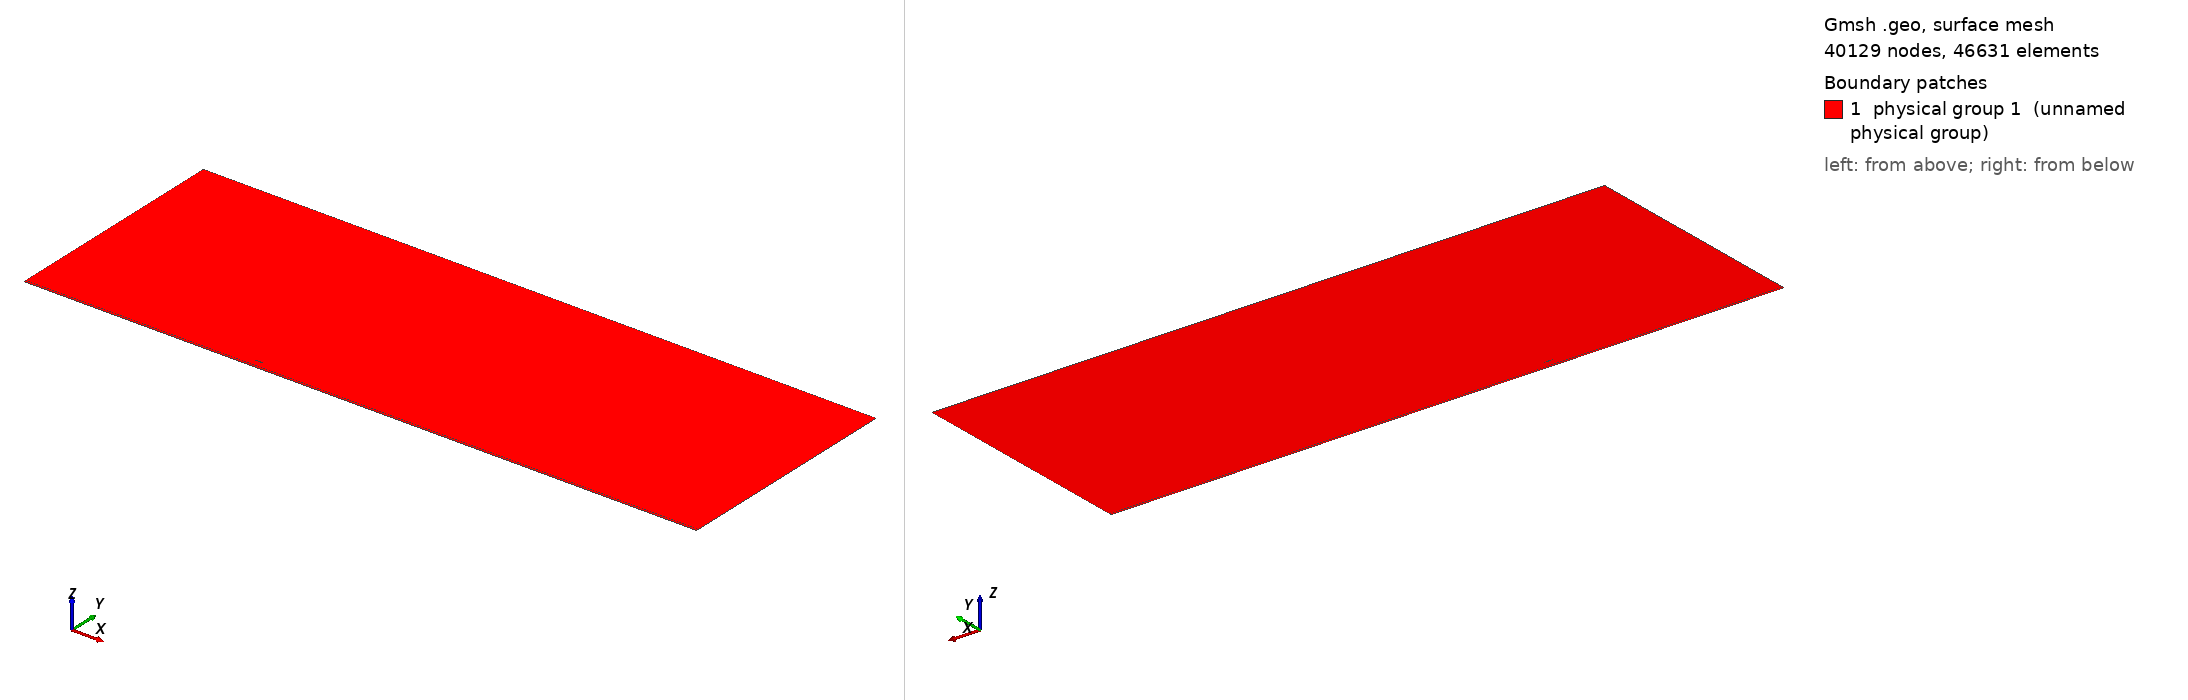

Gmsh geometry script, surface-meshed: 40129 nodes, 46631 surface elements. Boundary patches (legend numbers): 1 physical group 1 (unnamed physical group). Left view from above one corner, right view from below the opposite corner. Legend entries are the model's physical surfaces. The drawing asked Gmsh for element sizes between 1% and 20% of the model's largest extent; the script's own settings can give other sizes.

=== mesh_partially_structured.geo (drawn) ===
// ===========================================
// ==================================MESH FILE
// ===========================================

h = 0.0005;
H = 1;

// =====================================POINTS
Point(1) = {1, 0, 0.0, 1*h};
Point(2) = {0.994046, 0.00127452, 0.0, 1*h};
Point(3) = {0.985294, 0.00306708, 0.0, 1*h};
Point(4) = {0.975054, 0.00507135, 0.0, 1*h};
Point(5) = {0.964257, 0.00709196, 0.0, 1*h};
Point(6) = {0.953226, 0.00906902, 0.0, 1*h};
Point(7) = {0.942125, 0.0109783, 0.0, 1*h};
Point(8) = {0.930989, 0.0128207, 0.0, 1*h};
Point(9) = {0.919832, 0.0146003, 0.0, 1*h};
Point(10) = {0.908657, 0.0163233, 0.0, 1*h};
Point(11) = {0.897467, 0.0179955, 0.0, 1*h};
Point(12) = {0.886262, 0.0196231, 0.0, 1*h};
Point(13) = {0.875043, 0.0212119, 0.0, 1*h};
Point(14) = {0.863811, 0.0227674, 0.0, 1*h};
Point(15) = {0.852566, 0.024295, 0.0, 1*h};
Point(16) = {0.841309, 0.0257994, 0.0, 1*h};
Point(17) = {0.830041, 0.027285, 0.0, 1*h};
Point(18) = {0.818762, 0.0287556, 0.0, 1*h};
Point(19) = {0.807472, 0.0302146, 0.0, 1*h};
Point(20) = {0.796171, 0.0316647, 0.0, 1*h};
Point(21) = {0.784861, 0.0331078, 0.0, 1*h};
Point(22) = {0.773542, 0.0345456, 0.0, 1*h};
Point(23) = {0.762213, 0.0359789, 0.0, 1*h};
Point(24) = {0.750875, 0.0374083, 0.0, 1*h};
Point(25) = {0.739529, 0.0388339, 0.0, 1*h};
Point(26) = {0.728175, 0.0402554, 0.0, 1*h};
Point(27) = {0.716813, 0.0416723, 0.0, 1*h};
Point(28) = {0.705451, 0.043083, 0.0, 1*h};
Point(29) = {0.694101, 0.0444821, 0.0, 1*h};
Point(30) = {0.682765, 0.0458622, 0.0, 1*h};
Point(31) = {0.671445, 0.0472166, 0.0, 1*h};
Point(32) = {0.66014, 0.048539, 0.0, 1*h};
Point(33) = {0.648851, 0.0498235, 0.0, 1*h};
Point(34) = {0.637575, 0.0510645, 0.0, 1*h};
Point(35) = {0.626313, 0.0522572, 0.0, 1*h};
Point(36) = {0.615064, 0.0533972, 0.0, 1*h};
Point(37) = {0.603827, 0.0544807, 0.0, 1*h};
Point(38) = {0.592602, 0.0555047, 0.0, 1*h};
Point(39) = {0.581387, 0.0564665, 0.0, 1*h};
Point(40) = {0.570182, 0.0573642, 0.0, 1*h};
Point(41) = {0.558987, 0.0581965, 0.0, 1*h};
Point(42) = {0.547799, 0.0589625, 0.0, 1*h};
Point(43) = {0.536619, 0.0596616, 0.0, 1*h};
Point(44) = {0.525447, 0.0602938, 0.0, 1*h};
Point(45) = {0.51428, 0.0608594, 0.0, 1*h};
Point(46) = {0.50312, 0.0613588, 0.0, 1*h};
Point(47) = {0.491965, 0.0617926, 0.0, 1*h};
Point(48) = {0.480814, 0.0621615, 0.0, 1*h};
Point(49) = {0.469668, 0.062466, 0.0, 1*h};
Point(50) = {0.458525, 0.0627068, 0.0, 1*h};
Point(51) = {0.447386, 0.0628843, 0.0, 1*h};
Point(52) = {0.43625, 0.0629986, 0.0, 1*h};
Point(53) = {0.425113, 0.0630498, 0.0, 1*h};
Point(54) = {0.413966, 0.0630393, 0.0, 1*h};
Point(55) = {0.402804, 0.0629709, 0.0, 1*h};
Point(56) = {0.39163, 0.0628477, 0.0, 1*h};
Point(57) = {0.380444, 0.0626722, 0.0, 1*h};
Point(58) = {0.369249, 0.0624456, 0.0, 1*h};
Point(59) = {0.358046, 0.0621684, 0.0, 1*h};
Point(60) = {0.346838, 0.0618406, 0.0, 1*h};
Point(61) = {0.335626, 0.0614614, 0.0, 1*h};
Point(62) = {0.324411, 0.0610294, 0.0, 1*h};
Point(63) = {0.313196, 0.060543, 0.0, 1*h};
Point(64) = {0.30198, 0.0600002, 0.0, 1*h};
Point(65) = {0.290766, 0.0593989, 0.0, 1*h};
Point(66) = {0.279555, 0.0587369, 0.0, 1*h};
Point(67) = {0.268348, 0.0580119, 0.0, 1*h};
Point(68) = {0.257147, 0.057222, 0.0, 1*h};
Point(69) = {0.245954, 0.0563651, 0.0, 1*h};
Point(70) = {0.234769, 0.0554397, 0.0, 1*h};
Point(71) = {0.223594, 0.0544441, 0.0, 1*h};
Point(72) = {0.212432, 0.0533772, 0.0, 1*h};
Point(73) = {0.201284, 0.0522377, 0.0, 1*h};
Point(74) = {0.190153, 0.0510243, 0.0, 1*h};
Point(75) = {0.179042, 0.0497359, 0.0, 1*h};
Point(76) = {0.167953, 0.0483708, 0.0, 1*h};
Point(77) = {0.156891, 0.046927, 0.0, 1*h};
Point(78) = {0.145861, 0.0454016, 0.0, 1*h};
Point(79) = {0.13487, 0.0437913, 0.0, 1*h};
Point(80) = {0.123925, 0.0420911, 0.0, 1*h};
Point(81) = {0.113037, 0.0402945, 0.0, 1*h};
Point(82) = {0.10222, 0.0383933, 0.0, 1*h};
Point(83) = {0.0914892, 0.0363774, 0.0, 1*h};
Point(84) = {0.0808693, 0.0342353, 0.0, 1*h};
Point(85) = {0.0703944, 0.031954, 0.0, 1*h};
Point(86) = {0.0601187, 0.0295205, 0.0, 1*h};
Point(87) = {0.0501343, 0.0269263, 0.0, 1*h};
Point(88) = {0.0406062, 0.0241803, 0.0, 1*h};
Point(89) = {0.0318205, 0.021335, 0.0, 1*h};
Point(90) = {0.0241704, 0.0185141, 0.0, 1*h};
Point(91) = {0.0179609, 0.0158793, 0.0, 1*h};
Point(92) = {0.0131837, 0.0135315, 0.0, 1*h};
Point(93) = {0.0095798, 0.0114718, 0.0, 1*h};
Point(94) = {0.00684531, 0.00964432, 0.0, 1*h};
Point(95) = {0.00474832, 0.00798839, 0.0, 1*h};
Point(96) = {0.00313141, 0.00645095, 0.0, 1*h};
Point(97) = {0.00189864, 0.00499461, 0.0, 1*h};
Point(98) = {0.000996541, 0.00359588, 0.0, 1*h};
Point(99) = {0.000390087, 0.00223329, 0.0, 1*h};
Point(100) = {6.5639e-05, 0.000934113, 0.0, 1*h};
Point(101) = {3.22188e-07, 6.37641e-05, 0.0, 1*h};
Point(102) = {1.20408e-05, -0.000261051, 0.0, 1*h};
Point(103) = {0.000242843, -0.00139327, 0.0, 1*h};
Point(104) = {0.000810233, -0.00256025, 0.0, 1*h};
Point(105) = {0.00171487, -0.0037182, 0.0, 1*h};
Point(106) = {0.00294536, -0.00486798, 0.0, 1*h};
Point(107) = {0.00454171, -0.00603775, 0.0, 1*h};
Point(108) = {0.0065755, -0.00725389, 0.0, 1*h};
Point(109) = {0.00917929, -0.0085555, 0.0, 1*h};
Point(110) = {0.0125645, -0.00998872, 0.0, 1*h};
Point(111) = {0.0170331, -0.0116009, 0.0, 1*h};
Point(112) = {0.0229225, -0.0134166, 0.0, 1*h};
Point(113) = {0.0303893, -0.0153913, 0.0, 1*h};
Point(114) = {0.0392102, -0.0174102, 0.0, 1*h};
Point(115) = {0.0489336, -0.0193614, 0.0, 1*h};
Point(116) = {0.0591834, -0.0211907, 0.0, 1*h};
Point(117) = {0.069742, -0.0228877, 0.0, 1*h};
Point(118) = {0.0804961, -0.0244595, 0.0, 1*h};
Point(119) = {0.0913841, -0.0259178, 0.0, 1*h};
Point(120) = {0.10237, -0.0272737, 0.0, 1*h};
Point(121) = {0.11343, -0.0285372, 0.0, 1*h};
Point(122) = {0.124548, -0.0297169, 0.0, 1*h};
Point(123) = {0.135713, -0.03082, 0.0, 1*h};
Point(124) = {0.146916, -0.0318527, 0.0, 1*h};
Point(125) = {0.15815, -0.0328204, 0.0, 1*h};
Point(126) = {0.169404, -0.0337272, 0.0, 1*h};
Point(127) = {0.180672, -0.0345746, 0.0, 1*h};
Point(128) = {0.191948, -0.0353637, 0.0, 1*h};
Point(129) = {0.203232, -0.0360952, 0.0, 1*h};
Point(130) = {0.214522, -0.03677, 0.0, 1*h};
Point(131) = {0.225817, -0.0373887, 0.0, 1*h};
Point(132) = {0.237115, -0.037952, 0.0, 1*h};
Point(133) = {0.248416, -0.0384603, 0.0, 1*h};
Point(134) = {0.259719, -0.0389139, 0.0, 1*h};
Point(135) = {0.271023, -0.0393132, 0.0, 1*h};
Point(136) = {0.282327, -0.0396584, 0.0, 1*h};
Point(137) = {0.293631, -0.0399496, 0.0, 1*h};
Point(138) = {0.304932, -0.0401869, 0.0, 1*h};
Point(139) = {0.316232, -0.0403703, 0.0, 1*h};
Point(140) = {0.327528, -0.0404998, 0.0, 1*h};
Point(141) = {0.33882, -0.0405751, 0.0, 1*h};
Point(142) = {0.350107, -0.0405961, 0.0, 1*h};
Point(143) = {0.361387, -0.0405624, 0.0, 1*h};
Point(144) = {0.372661, -0.0404735, 0.0, 1*h};
Point(145) = {0.383925, -0.0403287, 0.0, 1*h};
Point(146) = {0.39518, -0.0401273, 0.0, 1*h};
Point(147) = {0.406423, -0.0398681, 0.0, 1*h};
Point(148) = {0.417654, -0.0395499, 0.0, 1*h};
Point(149) = {0.42887, -0.039171, 0.0, 1*h};
Point(150) = {0.440069, -0.0387295, 0.0, 1*h};
Point(151) = {0.451249, -0.0382231, 0.0, 1*h};
Point(152) = {0.462409, -0.0376488, 0.0, 1*h};
Point(153) = {0.473551, -0.0370033, 0.0, 1*h};
Point(154) = {0.484687, -0.0362842, 0.0, 1*h};
Point(155) = {0.495824, -0.0354936, 0.0, 1*h};
Point(156) = {0.506963, -0.0346343, 0.0, 1*h};
Point(157) = {0.518105, -0.0337089, 0.0, 1*h};
Point(158) = {0.529251, -0.0327203, 0.0, 1*h};
Point(159) = {0.540401, -0.0316712, 0.0, 1*h};
Point(160) = {0.551555, -0.0305644, 0.0, 1*h};
Point(161) = {0.562714, -0.0294029, 0.0, 1*h};
Point(162) = {0.573879, -0.0281895, 0.0, 1*h};
Point(163) = {0.585051, -0.0269274, 0.0, 1*h};
Point(164) = {0.596231, -0.0256196, 0.0, 1*h};
Point(165) = {0.607421, -0.0242694, 0.0, 1*h};
Point(166) = {0.618622, -0.0228802, 0.0, 1*h};
Point(167) = {0.629836, -0.0214557, 0.0, 1*h};
Point(168) = {0.641066, -0.02, 0.0, 1*h};
Point(169) = {0.652314, -0.0185172, 0.0, 1*h};
Point(170) = {0.663583, -0.0170121, 0.0, 1*h};
Point(171) = {0.674876, -0.0154898, 0.0, 1*h};
Point(172) = {0.686195, -0.0139564, 0.0, 1*h};
Point(173) = {0.69754, -0.0124188, 0.0, 1*h};
Point(174) = {0.708895, -0.0108871, 0.0, 1*h};
Point(175) = {0.720227, -0.00937442, 0.0, 1*h};
Point(176) = {0.73152, -0.00789245, 0.0, 1*h};
Point(177) = {0.742766, -0.00645248, 0.0, 1*h};
Point(178) = {0.753959, -0.00506806, 0.0, 1*h};
Point(179) = {0.765097, -0.00375366, 0.0, 1*h};
Point(180) = {0.776185, -0.00252268, 0.0, 1*h};
Point(181) = {0.78723, -0.00138699, 0.0, 1*h};
Point(182) = {0.798241, -0.000356559, 0.0, 1*h};
Point(183) = {0.809227, 0.000560915, 0.0, 1*h};
Point(184) = {0.820198, 0.00136008, 0.0, 1*h};
Point(185) = {0.831164, 0.00203794, 0.0, 1*h};
Point(186) = {0.842134, 0.00259364, 0.0, 1*h};
Point(187) = {0.853115, 0.00302833, 0.0, 1*h};
Point(188) = {0.864114, 0.00334479, 0.0, 1*h};
Point(189) = {0.875133, 0.0035472, 0.0, 1*h};
Point(190) = {0.886177, 0.00364081, 0.0, 1*h};
Point(191) = {0.897246, 0.00363168, 0.0, 1*h};
Point(192) = {0.908343, 0.00352647, 0.0, 1*h};
Point(193) = {0.919464, 0.0033322, 0.0, 1*h};
Point(194) = {0.930611, 0.00305615, 0.0, 1*h};
Point(195) = {0.941774, 0.00270595, 0.0, 1*h};
Point(196) = {0.952945, 0.00228947, 0.0, 1*h};
Point(197) = {0.964056, 0.0018176, 0.0, 1*h};
Point(198) = {0.974963, 0.00130593, 0.0, 1*h};
Point(199) = {0.985314, 0.00078368, 0.0, 1*h};
Point(200) = {0.993991, 0.000324963, 0.0, 1*h};
Point(201) = {1, 0, 0.0, 1*h};

le = 101;
xle = 3.22188e-07;
te = 1;
xte = 1;

// curves
Spline(1) = {1:46};
Spline(2) = {46:101};
Spline(3) = {101:200, 1};


// farfield
Point(300) = {50, 25, 0, 5*H};
Point(301) = {-25, 25, 0, 5*H};
Point(302) = {-25, -0.75, 0, 0.1*H};
Point(303) = {50, -0.75, 0, 0.1*H};

Line(4) = {300, 301};
Line(5) = {301, 302};
Line(6) = {302, 303};
Line(7) = {303, 300};

Point(304) = {-25, -1, 0};
Point(305) = {50, -1, 0};

Line(8) = {302, 304};
Line(9) = {304, 305};
Line(10) = {305, 303};
Line(11) = {302, 303};

Transfinite Line{8} = 30 Using Progression 1/1.1;
Transfinite Line{10} = 30 Using Progression 1.1;
Transfinite Line{6} = 1000 Using Progression 1;
Transfinite Line{9} = 1000 Using Progression 1;

// loops
Line Loop(1) = {1, 2, 3};
Line Loop(2) = {4, 5, 6, 7};
Line Loop(3) = {-6, 8, 9, 10};


// ==================================BOUNDARY LAYER
Field[1]=BoundaryLayer;
Field[1].CurvesList={1,2,3};
Field[1].Quads=1;
Field[1].Ratio=1.1;
Field[1].Size=0.00001;
Field[1].Thickness=0.07;
//Field[1].PointsList={1};
Field[1].FanPointsList={1};
Field[1].FanPointsSizesList={40};
BoundaryLayer Field = 1;


Plane Surface(1) = {1, 2};
Plane Surface(2) = {3};
Transfinite Surface{2};
Recombine Surface{2};


Physical Surface(1) = {1, 2};
Physical Line("FARFIELD") = {4, 5, 7, 8, 10};
Physical Line("GROUND") = {9};
Physical Line("AIRFOIL") = {1,2,3};


// 1: MeshAdapt, 2: Automatic, 3: Initial mesh only, 5: Delaunay, 6: Frontal-Delaunay, 7: BAMG, 8: Frontal-Delaunay for Quads, 9: Packing of Parallelograms
Mesh.Algorithm = 2;

//Mesh.RandomFactor = 1e-09;
